Run: headless pygame with SDL's dummy video driver; simulated clock (each Clock.tick advances the game by its frame time, no real sleeping); random seed 0; keys injected as events and as key.get_pressed() state; no mouse input; restart key R tapped at the start of phases 3 and 4.
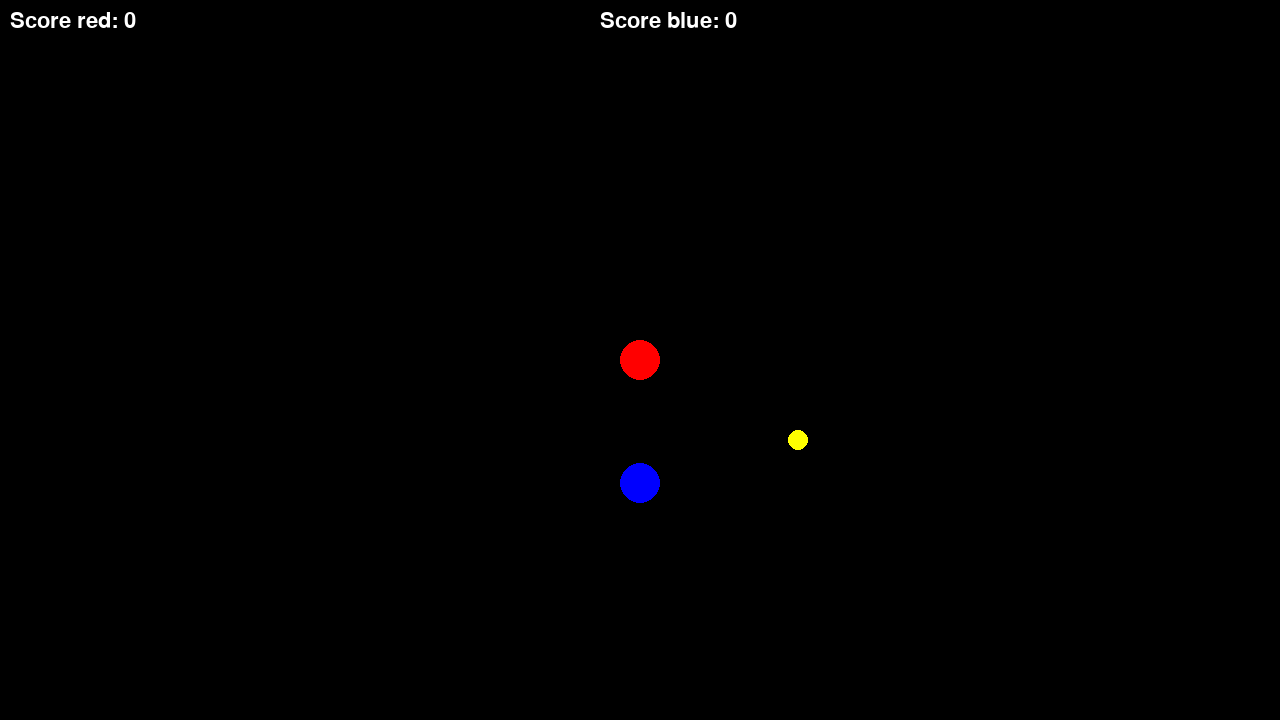
Frame 1 of 2 · flips 1–60 · no input
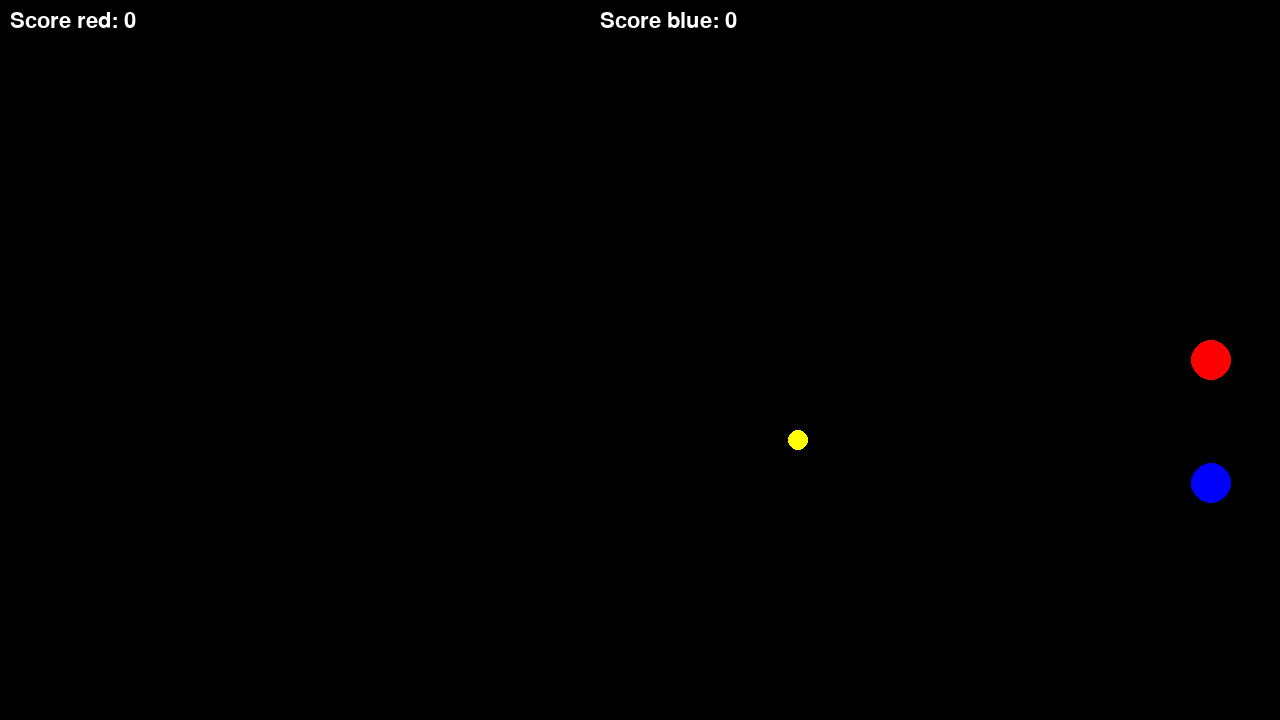
Frame 2 of 2 · flips 61–180 · tapped SPACE, RETURN · held RIGHT (→), D

The pygame program that drew these frames:

import pygame
import sys
import os
import time
import random
# pygame setup
pygame.init()
pygame.font.init()

screen = pygame.display.set_mode((1280, 720))

Redscore = 0
Redscore_increment = 10

BlueScore = 0
BlueScore_increment = 10

massToScoreRATIO = 0.2

font = pygame.font.Font(None,32)

redMase = 20
blueMase = 20


clock = pygame.time.Clock()
running = True
dt = 0

player2 = pygame.Rect(blueMase,blueMase,blueMase,blueMase)
player1= pygame.Rect(redMase,redMase,redMase,redMase)
prise = pygame.Rect(10,10,10,10)


priseX = random.randrange(10,1200)
priseY = random.randrange(10,710)
prise_pos=pygame.Vector2(priseX,priseY)


player_pos = pygame.Vector2(screen.get_width() / 2, screen.get_height() / 2)
player2_pos = pygame.Vector2(screen.get_width()/2,screen.get_height()/2+123)

player1X = screen.get_width()/2
player1Y = screen.get_height()/2
player2X = screen.get_width()/2+156
player2Y = screen.get_width()/2 +123
rects = [player1,player2,prise]
def RedWins():
    global Redscore
    score_text = font.render(f'Red win with a score of : {Redscore}',True,(255,255,255))    
    screen.blit(score_text, (screen.get_width() / 2, screen.get_height() / 2))
    GameOver()

def BlueWins():
    score_text = font.render(f'Blue win with a score of : {BlueScore}',True,(255,255,255))
    screen.blit(score_text, (screen.get_width() / 2, screen.get_height() / 2))
    GameOver()
    
def collisions():
    global running
    if redMase > blueMase:
        score_text = font.render(f'Red win with a score of : {Redscore}',True,(255,255,255))    
        screen.blit(score_text, (screen.get_width() / 2, screen.get_height() / 2))
        running = False
    
    elif blueMase > redMase:
        score_text = font.render(f'Blue win with a score of : {BlueScore}',True,(255,255,255))
        screen.blit(score_text, (screen.get_width() / 2, screen.get_height() / 2))  
        running = False
    
def collections1():
    global Redscore
    global redMase
    Redscore = Redscore + Redscore_increment
    redMase = redMase + Redscore_increment*massToScoreRATIO
    
    
def collections2():
    global BlueScore
    global blueMase
    blueMase = blueMase + BlueScore_increment*massToScoreRATIO
    BlueScore = BlueScore + BlueScore_increment
    
def ReplacePries():
    global prise_pos
    global priseX
    global priseY
    priseX = random.randrange(10,1200)
    priseY = random.randrange(10,710)
    prise_pos= pygame.Vector2(priseX,priseY)
    pygame.draw.circle(screen,"yellow",prise_pos,10)

def GameOver():
    global keys
    global running
    global status
    time.sleep(4)
    while True:
        screen.fill("red")
        score_text = font.render(f'Press Q to exit game',True,(255,255,255))
        screen.blit(score_text, (screen.get_width() / 2, screen.get_height() / 2)-100)
        score_text1 = font.render(f'Press R to restart game',True,"white")
        screen.blit(score_text1,(screen.get_width() / 2, screen.get_height() / 2)+100)
        if keys[pygame.K_q]:
            running = False
            status = False
        if keys[pygame.K_r]:
            running = True
            status = False
            break

status = True
def UpdatePositions():
    global prise
    global player1
    global player2
    
    player2.update(player2_pos.x,player2_pos.y,blueMase,blueMase)
    player1.update(player_pos.x,player_pos.y,redMase,redMase)
    prise.update(prise_pos.x,prise_pos.y,10,10)
    
    if player1.collidepoint(prise_pos.x,prise_pos.y):
        ReplacePries()
        collections1()
    if player2.collidepoint(prise_pos.x,prise_pos.y):
        ReplacePries()
        collections2()
    if player1.collidepoint(player2_pos.x,player2_pos.y):
        ReplacePries()
        collisions()
    
    
while running:
    # poll for events
    # pygame.QUIT event means the user clicked X to close your window
    
    for event in pygame.event.get():
        if event.type == pygame.QUIT:
            pygame.quit()
            running = False

    # fill the screen with a color to wipe away anything from last frame
    screen.fill("black")
    
    width1 = player_pos.x-redMase/2
    width2 = player2_pos.x-blueMase/2
    heaight1 = player_pos.y+redMase/2
    heaight2 = player2_pos.y+blueMase/2
    widthPrise = prise_pos.x+5
    heaightPrise = prise_pos.y+5
    
    player2 = pygame.Rect(width1,heaight1,blueMase,blueMase)
    player1= pygame.Rect(width2,heaight2,redMase,redMase)
    prise = pygame.Rect(widthPrise,heaightPrise,10,10)

    pygame.draw.circle(screen,"yellow",prise_pos,10)
    
    
    # if pygame.Rect.collidepoint(player1,prise):
    #     collections1()
    # elif pygame.Rect.collidepoint(player2,prise):
    #     collections2()
    
    if redMase > blueMase:
        pygame.draw.circle(screen,"blue",player2_pos,blueMase)
        pygame.draw.circle(screen, "red", player_pos, redMase)
    elif blueMase > redMase:    
        pygame.draw.circle(screen, "red", player_pos, redMase)
        pygame.draw.circle(screen,"blue",player2_pos,blueMase)
    else:
        pygame.draw.circle(screen, "red", player_pos, redMase)
        pygame.draw.circle(screen,"blue",player2_pos,blueMase)
        
        
    keys = pygame.key.get_pressed()
    if keys[pygame.K_UP]:
        player_pos.y -= 300 * dt
        player1Y -= 300 * dt
        UpdatePositions()
    if keys[pygame.K_DOWN]:
        player_pos.y += 300 * dt
        player1Y += 300 * dt
        UpdatePositions()
    if keys[pygame.K_LEFT]:
        player_pos.x -= 300 * dt
        player1X -= 300 * dt
        UpdatePositions()
    if keys[pygame.K_RIGHT]:
        player_pos.x += 300 * dt
        player1X += 300 * dt
        UpdatePositions()
    
    if keys[pygame.K_w]:
        player2_pos.y -= 300 * dt
        player2Y -= 300 * dt
        UpdatePositions()
    if keys[pygame.K_s]:
        player2_pos.y += 300 * dt
        player2Y += 300 * dt
        UpdatePositions()
    if keys[pygame.K_a]:
        player2_pos.x -= 300 * dt
        player2X -= 300 * dt
        UpdatePositions()
    if keys[pygame.K_d]:
        player2_pos.x += 300 * dt
        player2X += 300 * dt
        UpdatePositions()
    
    if player_pos.x > 1280:
        BlueWins()
        running = False
    if player_pos.x < -1280:
        BlueWins()
        running = False
    if player_pos.y > 720:
        BlueWins()
        running = False
    if player_pos.x < 0:
        BlueWins()
        running = False
    if player_pos.y <0:
        BlueWins()
        running = False
        
    if player2_pos.x > 1280:
        RedWins()
        running = False
    if player2_pos.x < -1280:
        RedWins()
        running = False
    if player2_pos.y > 720:
        RedWins()
        running = False
    if player2_pos.x < 0:
        RedWins()
        running = False
    if player2_pos.y <0:
        RedWins()
        
        

    score_text = font.render(f'Score red: {Redscore}',True,(255,255,255))
    screen.blit(score_text, (10, 10))
    
    score_text = font.render(f'Score blue: {BlueScore}',True,(255,255,255))
    screen.blit(score_text, (600, 10))

    # flip() the display to put your work on screen
    player2 = pygame.Rect(blueMase,blueMase,blueMase,blueMase)
    player1= pygame.Rect(redMase,redMase,redMase,redMase)
    if keys[pygame.K_ESCAPE]:
        pygame.quit()

    pygame.display.flip()

    # limits FPS to 60
    # dt is delta time in seconds since last frame, used for framerate-
    # independent physics.
    dt = clock.tick(60) / 1000
        
time.sleep(10)
GameOver()
time.sleep(10)
if running == False:
    pygame.quit()
